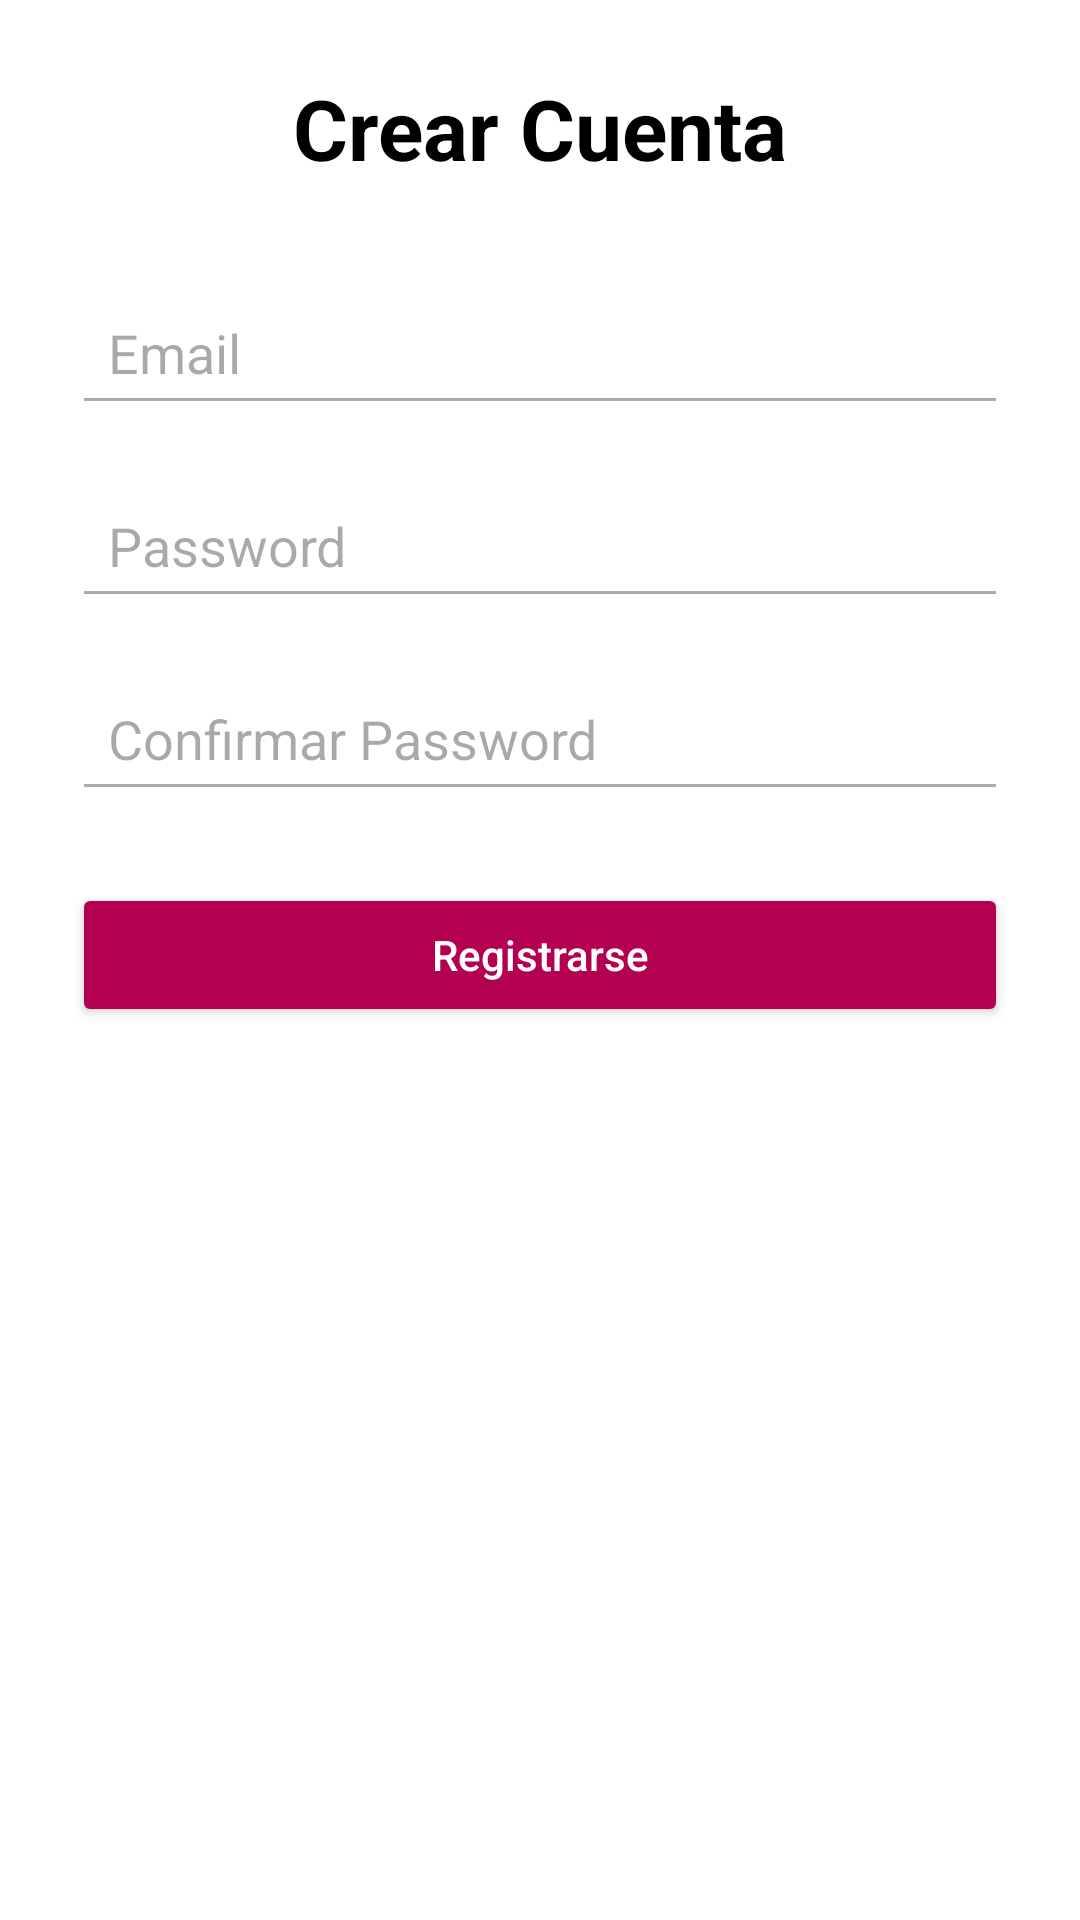

Reconstruct the res/layout file that produces this screen, plus the resources it refers to.
<!-- AndroidManifest.xml: application theme Theme.MyApplicationTlg -->
<!-- res/layout/activity_register.xml -->
<?xml version="1.0" encoding="utf-8"?>
<androidx.constraintlayout.widget.ConstraintLayout xmlns:android="http://schemas.android.com/apk/res/android"
    xmlns:app="http://schemas.android.com/apk/res-auto"
    android:layout_width="match_parent"
    android:layout_height="match_parent"
    android:background="@android:color/white"
    android:padding="24dp">

    <TextView
        android:id="@+id/tvRegisterTitle"
        android:layout_width="wrap_content"
        android:layout_height="wrap_content"
        android:text="Crear Cuenta"
        android:textSize="28sp"
        android:textStyle="bold"
        android:textColor="@android:color/black"
        app:layout_constraintTop_toTopOf="parent"
        app:layout_constraintStart_toStartOf="parent"
        app:layout_constraintEnd_toEndOf="parent" />

    <EditText
        android:id="@+id/etEmail"
        android:layout_width="0dp"
        android:layout_height="wrap_content"
        android:hint="Email"
        android:inputType="textEmailAddress"
        android:backgroundTint="@android:color/darker_gray"
        android:padding="12dp"
        app:layout_constraintTop_toBottomOf="@id/tvRegisterTitle"
        app:layout_constraintStart_toStartOf="parent"
        app:layout_constraintEnd_toEndOf="parent"
        android:layout_marginTop="32dp" />

    <EditText
        android:id="@+id/etPassword"
        android:layout_width="0dp"
        android:layout_height="wrap_content"
        android:hint="Password"
        android:inputType="textPassword"
        android:backgroundTint="@android:color/darker_gray"
        android:padding="12dp"
        app:layout_constraintTop_toBottomOf="@id/etEmail"
        app:layout_constraintStart_toStartOf="parent"
        app:layout_constraintEnd_toEndOf="parent"
        android:layout_marginTop="16dp" />

    <EditText
        android:id="@+id/etConfirmPassword"
        android:layout_width="0dp"
        android:layout_height="wrap_content"
        android:hint="Confirmar Password"
        android:inputType="textPassword"
        android:backgroundTint="@android:color/darker_gray"
        android:padding="12dp"
        app:layout_constraintTop_toBottomOf="@id/etPassword"
        app:layout_constraintStart_toStartOf="parent"
        app:layout_constraintEnd_toEndOf="parent"
        android:layout_marginTop="16dp" />

    <Button
        android:id="@+id/btnRegister"
        android:layout_width="0dp"
        android:layout_height="wrap_content"
        android:text="Registrarse"
        android:textAllCaps="false"
        android:backgroundTint="@color/purple_500"
        android:textColor="@android:color/white"
        android:paddingVertical="12dp"
        app:layout_constraintTop_toBottomOf="@id/etConfirmPassword"
        app:layout_constraintStart_toStartOf="parent"
        app:layout_constraintEnd_toEndOf="parent"
        android:layout_marginTop="24dp" />

</androidx.constraintlayout.widget.ConstraintLayout>
<!-- resources referenced by this layout -->
<resources>
  <color name="purple_500">#b40050</color>
  <style name="Theme.MyApplicationTlg" parent="Theme.Material3.DayNight.NoActionBar">
          
          <item name="android:statusBarColor">@color/white</item>
          <item name="android:windowLightStatusBar">true</item>
          
          <item name="colorPrimary">@color/purple_500</item>
          <item name="colorOnPrimary">@android:color/white</item>
      </style>
  <color name="white">#FFFFFFFF</color>
</resources>
